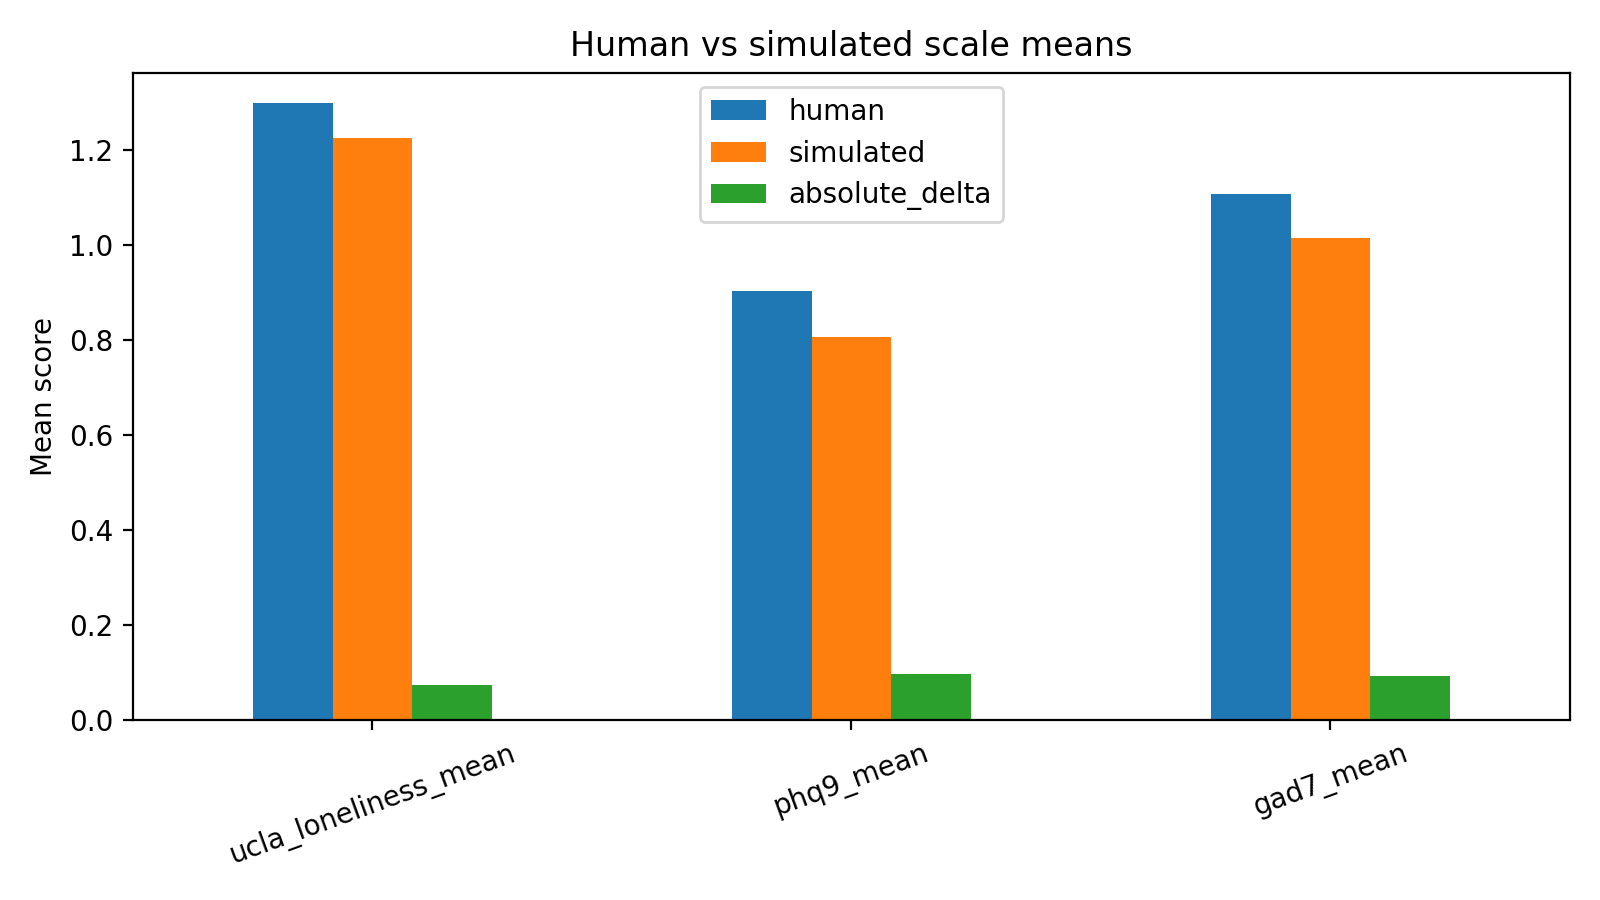

The data file committed next to this chart (first rows):
scale, human, simulated, absolute_delta
ucla_loneliness_mean, 1.298, 1.225, 0.07344
phq9_mean, 0.9042, 0.8069, 0.09722
gad7_mean, 1.107, 1.014, 0.09286
